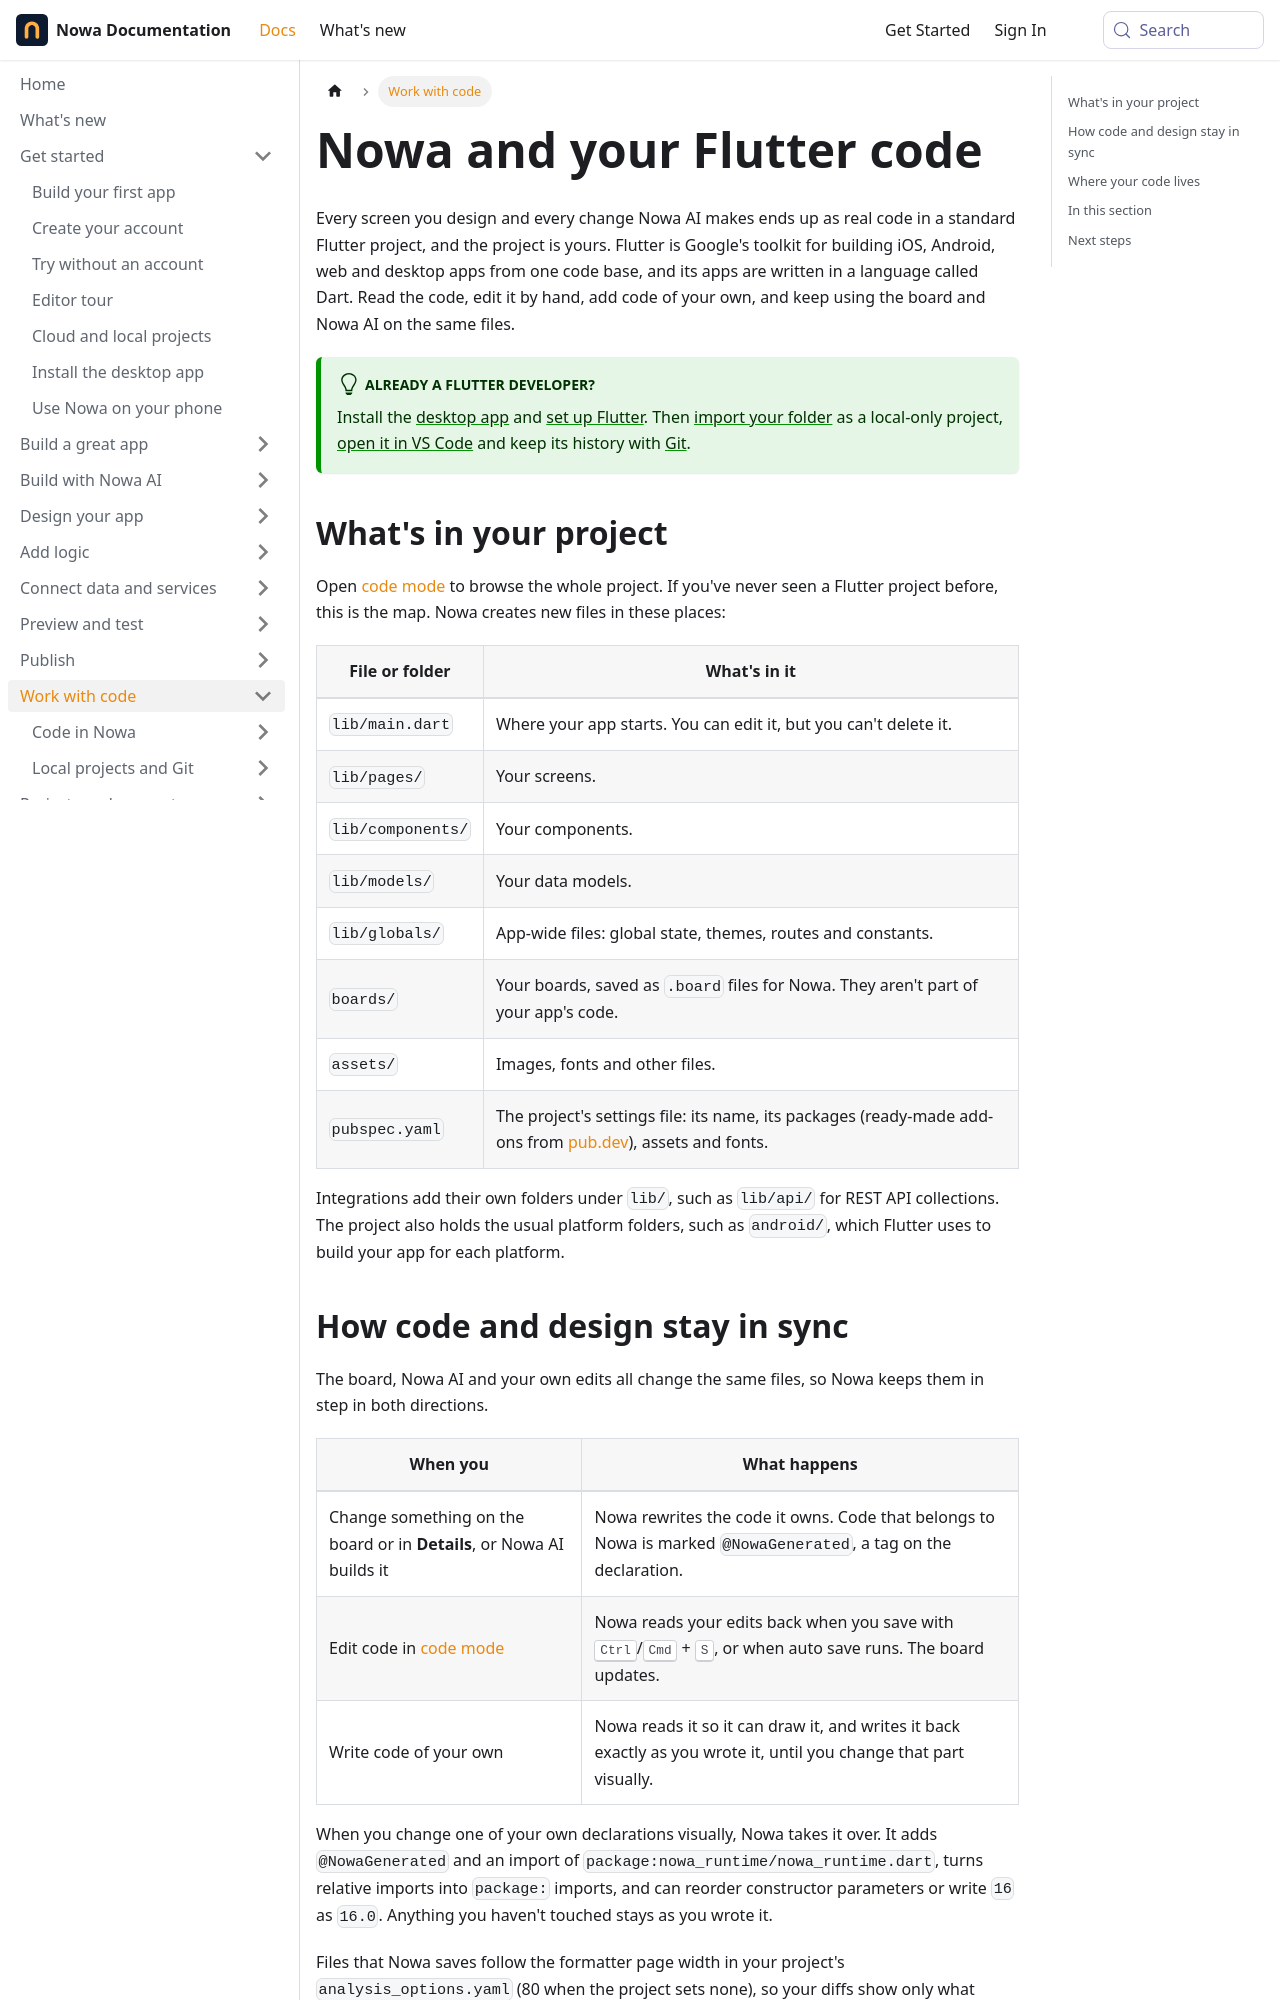

repository: nowaproj/docs · page: code.html · generator: docusaurus

---
title: Nowa and your Flutter code
description: Everything you build in Nowa is real Flutter and Dart code that you own, so see how code and design stay in sync and where to read, edit and add code.
sidebar_label: Overview
keywords: [code, Dart, Flutter, source code, own your code, sync, NowaGenerated, hybrid approach, custom code, code and design, pubspec]
---

Every screen you design and every change Nowa AI makes ends up as real code in a standard Flutter project, and the project is yours. Flutter is Google's toolkit for building iOS, Android, web and desktop apps from one code base, and its apps are written in a language called Dart. Read the code, edit it by hand, add code of your own, and keep using the board and Nowa AI on the same files.

:::tip[Already a Flutter developer?]
Install the [desktop app](../get-started/desktop-app.md) and [set up Flutter](../get-started/desktop-app.md#setting-up-flutter-sdk). Then [import your folder](import.md) as a local-only project, [open it in VS Code](vs-code.md) and keep its history with [Git](git.md).
:::

## What's in your project

Open [code mode](code-mode.md) to browse the whole project. If you've never seen a Flutter project before, this is the map. Nowa creates new files in these places:

| File or folder | What's in it |
|---|---|
| `lib/main.dart` | Where your app starts. You can edit it, but you can't delete it. |
| `lib/pages/` | Your screens. |
| `lib/components/` | Your components. |
| `lib/models/` | Your data models. |
| `lib/globals/` | App-wide files: global state, themes, routes and constants. |
| `boards/` | Your boards, saved as `.board` files for Nowa. They aren't part of your app's code. |
| `assets/` | Images, fonts and other files. |
| `pubspec.yaml` | The project's settings file: its name, its packages (ready-made add-ons from [pub.dev](https://pub.dev)), assets and fonts. |

Integrations add their own folders under `lib/`, such as `lib/api/` for REST API collections. The project also holds the usual platform folders, such as `android/`, which Flutter uses to build your app for each platform.
